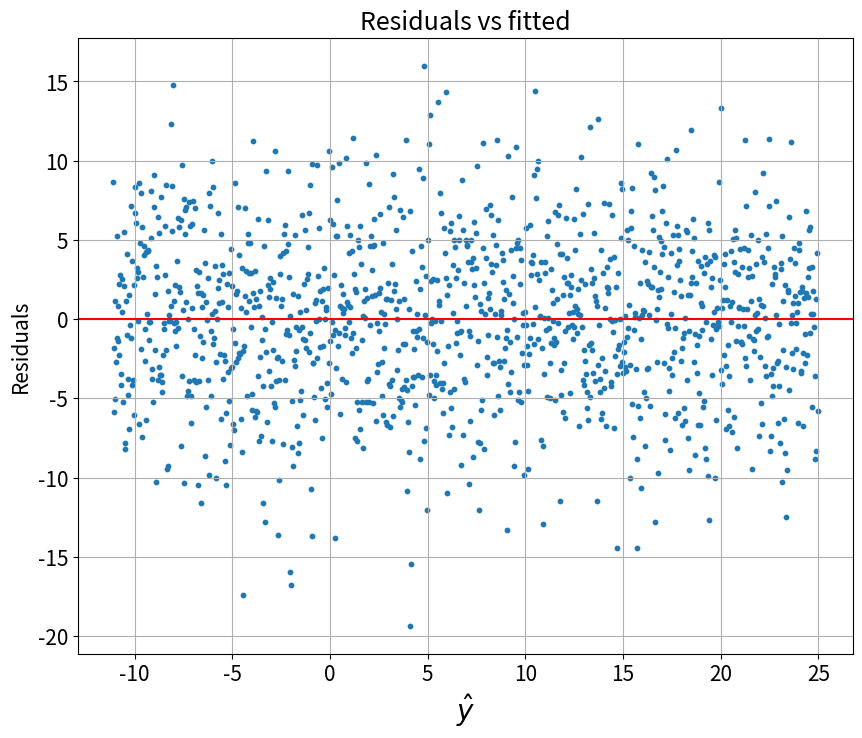

This chart was generated by the following Python code:
"""
[redacted]
[London Machine Learning Study Group](http://www.meetup.com/London-Machine-Learning-Study-Group/members/)

This work is licensed under the Creative Commons Attribution 4.0 International
License. To view a copy of this license, visit
http://creativecommons.org/licenses/by/4.0/.
"""

import numpy as np

import matplotlib.pyplot as plt

def corr_vars( start=1, stop=10, step=1, mu=0, sigma=3, func=lambda x: x ):

    # Generate x
    x = np.arange(start, stop, step)  
    
    # Generate random noise
    e = np.random.normal(mu, sigma, x.size)
    
    # Generate y values as y = func(x) + e
    y = np.zeros(x.size)
    
    for ind in range(x.size):
        y[ind] = func(x[ind]) + e[ind]
    
    return (x,y)
    
# Initialise the data set
np.random.seed(100)

# Generate data using one of the two functions (linear and non-linear)
#(x,y) = corr_vars(start=-3, stop=3, sigma=5, step = 0.005, func=lambda x:np.power(x,4) - 3*np.power(x,3) +8*np.power(x,2) +  + 7*x)
(x,y) = corr_vars(start=-3, stop=3, sigma=5, step = 0.005, func=lambda x:7+6*x)

x = np.array([x]).T
y = np.array([y]).T

# Add ones for w_0
mat_ones = np.ones(shape=(x.size, 2))
mat_ones[:,1] = x[:,0]
x = mat_ones

# Normal equations method
xTx_inv = np.linalg.inv(x.T.dot(x))
xTy = x.T.dot(y)
w = xTx_inv.dot(xTy)
    
print("Model parameters:\n")
print(w)    

# Make predictions on the training set
y_hat = w[0] + w[1]*x[:,1]

# Get the residuals
y_hat = y_hat.reshape(y_hat.shape[0],-1)
residuals = np.subtract(y_hat, y)

# Plot residuals vs predictions
plt.rcParams.update({'font.size': 15})

f, ax = plt.subplots( figsize=(10,8))

ax.scatter(y_hat, residuals, s=10)
ax.axhline(0, color='red')

ax.set_title("Residuals vs fitted")
ax.set_ylabel("Residuals")
ax.set_xlabel("$\hat y$",fontsize=20)
ax.grid(True)
